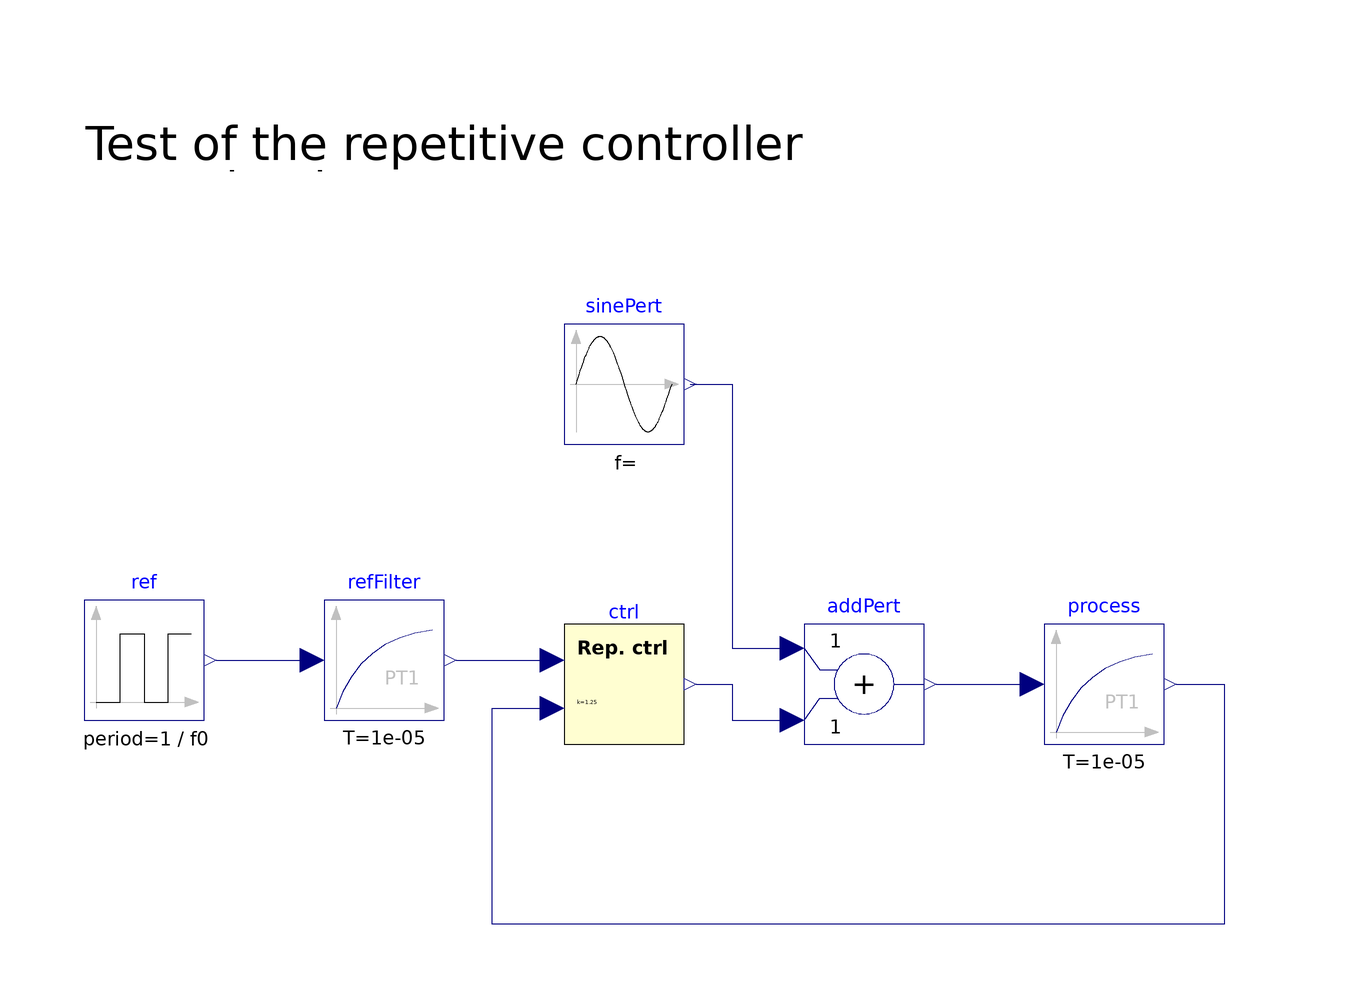

The Modelica model whose source follows is shown above as a component diagram (icons at their Placement, wires along their Line points).

model testCtrl "test the Repetitive ctrl on a simple system"
      extends Modelica.Icons.Example;
      parameter Modelica.SIunits.Frequency f0=50 "fundamental frequency of the system";
      parameter Real aPert = 1.0 "amplitude of the sinusoidal perturbation";
      parameter Integer n(min=1) = 3 "harmonic of the sinusoidal perturbation";
      parameter Modelica.SIunits.Time startTimePert=0 "startTime of the perturbation";
      parameter Modelica.SIunits.Angle phasePert = 0 "phase of the sinusoidal perturbation";
    
    MagneticTestCtrl.RepCtrl ctrl(f0 = f0, fc = 1e3, k = 1 / 0.8)  "repetitive controller" annotation(
        Placement(visible = true, transformation(origin = {-10, 0}, extent = {{-10, -10}, {10, 10}}, rotation = 0)));
  Modelica.Blocks.Sources.Sine sinePert(amplitude = aPert, freqHz = n * f0, phase = phasePert, startTime = startTimePert) "sinusoidal perturbation on  process input" annotation(
        Placement(visible = true, transformation(origin = {-10, 50}, extent = {{-10, -10}, {10, 10}}, rotation = 0)));
  Modelica.Blocks.Sources.Pulse ref(amplitude = 2, offset = -1, period = 1 / f0) "reference signal" annotation(
        Placement(visible = true, transformation(origin = {-90, 4}, extent = {{-10, -10}, {10, 10}}, rotation = 0)));
  Modelica.Blocks.Continuous.FirstOrder process(T = 1e-5, k = 0.8, y(fixed = true))  "process being controlled" annotation(
        Placement(visible = true, transformation(origin = {70, 0}, extent = {{-10, -10}, {10, 10}}, rotation = 0)));
  Modelica.Blocks.Math.Add addPert annotation(
        Placement(visible = true, transformation(origin = {30, 0}, extent = {{-10, -10}, {10, 10}}, rotation = 0)));
  Modelica.Blocks.Continuous.FirstOrder refFilter(T = 1e-5, k = 1, y(fixed = true)) "filters out the fast fluctuation of the reference that the process cannot reproduce" annotation(
        Placement(visible = true, transformation(origin = {-50, 4}, extent = {{-10, -10}, {10, 10}}, rotation = 0)));
    equation
      connect(sinePert.y, addPert.u1) annotation(
        Line(points = {{1, 50}, {8, 50}, {8, 6}, {18, 6}}, color = {0, 0, 127}));
      connect(ref.y, refFilter.u) annotation(
        Line(points = {{-78, 4}, {-62, 4}, {-62, 4}, {-62, 4}}, color = {0, 0, 127}));
  connect(refFilter.y, ctrl.ysp) annotation(
        Line(points = {{-38, 4}, {-22, 4}, {-22, 4}, {-22, 4}}, color = {0, 0, 127}));
  connect(process.y, ctrl.ym) annotation(
        Line(points = {{82, 0}, {90, 0}, {90, -40}, {-32, -40}, {-32, -4}, {-22, -4}}, color = {0, 0, 127}));
  connect(ctrl.u, addPert.u2) annotation(
        Line(points = {{2, 0}, {8, 0}, {8, -6}, {18, -6}, {18, -6}}, color = {0, 0, 127}));
      connect(addPert.y, process.u) annotation(
        Line(points = {{42, 0}, {56, 0}, {56, 0}, {58, 0}}, color = {0, 0, 127}));
      annotation(experiment(StartTime = 0, StopTime = 0.2, Tolerance = 1e-06, Interval = 1e-05),
        Diagram(graphics = {Text(origin = {0, 90}, extent = {{-100, 10}, {100, -10}}, textString = "Test of the repetitive controller\non a simple system")}, coordinateSystem(initialScale = 0.1)));
    end testCtrl;